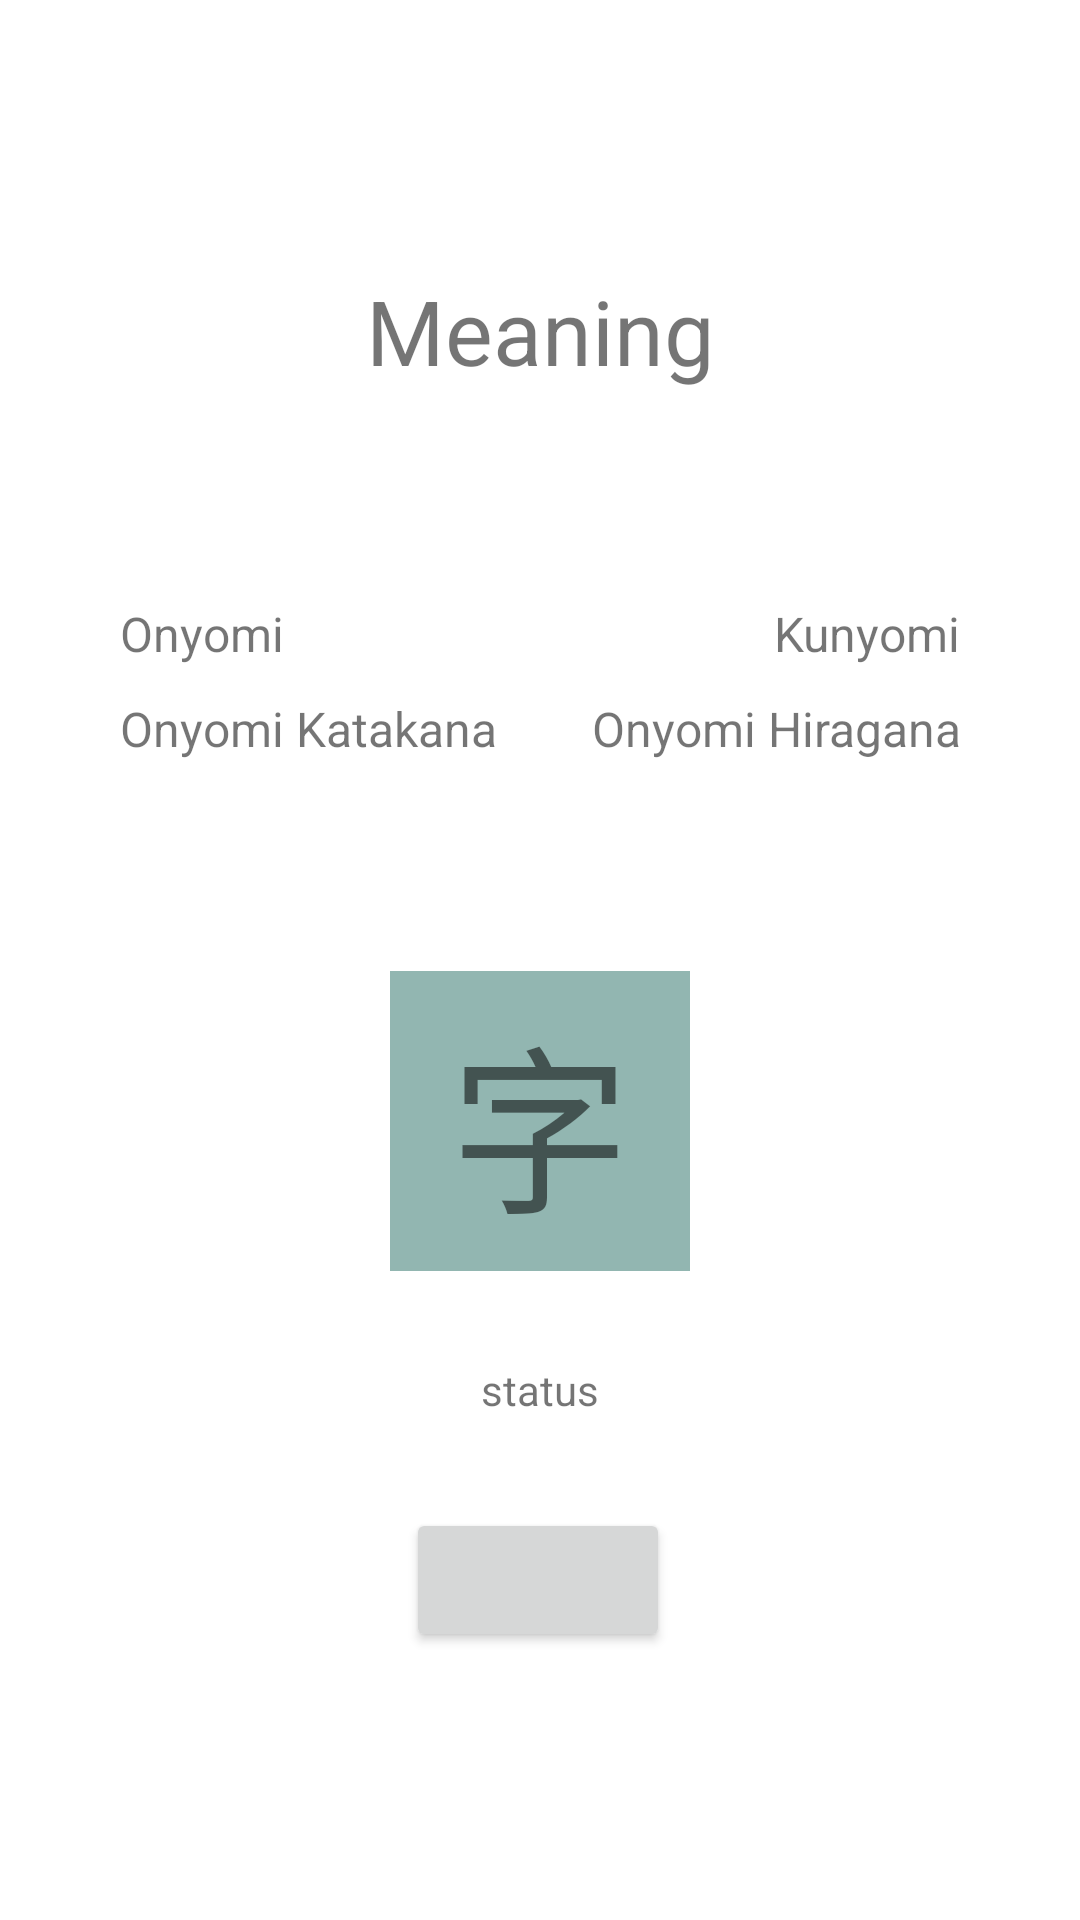

The Android layout XML behind this screen, and the referenced resources:
<!-- AndroidManifest.xml: application theme Theme.KanjiPractice -->
<!-- res/layout/activity_kanji_info.xml -->
<?xml version="1.0" encoding="utf-8"?>
<androidx.constraintlayout.widget.ConstraintLayout xmlns:android="http://schemas.android.com/apk/res/android"
    xmlns:app="http://schemas.android.com/apk/res-auto"
    xmlns:tools="http://schemas.android.com/tools"
    android:layout_width="match_parent"
    android:layout_height="match_parent"
    tools:context=".KanjiInfoActivity">

    <TextView
        android:id="@+id/tv_meaning"
        android:layout_width="match_parent"
        android:layout_height="wrap_content"
        android:layout_marginStart="30dp"
        android:layout_marginTop="90dp"
        android:layout_marginEnd="30dp"
        android:text="Meaning"
        android:textAlignment="center"
        android:textSize="30sp"
        app:layout_constraintEnd_toEndOf="parent"
        app:layout_constraintStart_toStartOf="parent"
        app:layout_constraintTop_toTopOf="parent" />

    <LinearLayout
        android:id="@+id/ll_onyomiAndKunyomi"
        android:layout_width="match_parent"
        android:layout_height="wrap_content"
        android:layout_marginStart="30dp"
        android:layout_marginTop="70dp"
        android:layout_marginEnd="30dp"
        android:orientation="horizontal"
        app:layout_constraintEnd_toEndOf="parent"
        app:layout_constraintStart_toStartOf="parent"
        app:layout_constraintTop_toBottomOf="@id/tv_meaning">

        <TextView
            android:id="@+id/tv_onyomi"
            android:layout_width="120dp"
            android:layout_height="wrap_content"
            android:layout_marginRight="15dp"
            android:layout_weight="1"
            android:paddingStart="10dp"
            android:text="Onyomi"
            android:textSize="16sp" />

        <TextView
            android:id="@+id/tv_kunyomi"
            android:layout_width="120dp"
            android:layout_height="wrap_content"
            android:layout_marginStart="10dp"
            android:layout_weight="1"
            android:paddingEnd="10dp"
            android:text="Kunyomi"
            android:textAlignment="textEnd"
            android:textSize="16sp" />
    </LinearLayout>

    <LinearLayout
        android:id="@+id/ll_onKatakanaAndKunHiragana"
        android:layout_width="match_parent"
        android:layout_height="wrap_content"
        android:layout_marginStart="30dp"
        android:layout_marginTop="10dp"
        android:layout_marginEnd="30dp"
        android:orientation="horizontal"
        app:layout_constraintEnd_toEndOf="parent"
        app:layout_constraintStart_toStartOf="parent"
        app:layout_constraintTop_toBottomOf="@id/ll_onyomiAndKunyomi">

        <TextView
            android:id="@+id/tv_onyomiKatakana"
            android:layout_width="120dp"
            android:layout_height="wrap_content"
            android:layout_marginRight="15dp"
            android:layout_weight="1"
            android:paddingStart="10dp"
            android:text="Onyomi Katakana"
            android:textSize="16sp" />

        <TextView
            android:id="@+id/tv_kunyomiHiragana"
            android:layout_width="120dp"
            android:layout_height="wrap_content"
            android:layout_weight="1"
            android:paddingRight="10dp"
            android:text="Onyomi Hiragana"
            android:textAlignment="textEnd"
            android:textSize="16sp" />

    </LinearLayout>

    <TextView
        android:id="@+id/tv_kanjiJapanese"
        android:layout_width="100dp"
        android:layout_height="100dp"
        android:layout_marginStart="30dp"
        android:layout_marginTop="70dp"
        android:layout_marginEnd="30dp"
        android:layout_weight="1"
        android:background="@color/gray"
        android:gravity="center"
        android:text="字"
        android:textAlignment="center"
        android:textSize="60sp"
        app:layout_constraintEnd_toEndOf="parent"
        app:layout_constraintStart_toStartOf="parent"
        app:layout_constraintTop_toBottomOf="@id/ll_onKatakanaAndKunHiragana" />

    <TextView
        android:id="@+id/tv_status"
        android:layout_width="wrap_content"
        android:layout_height="wrap_content"
        android:layout_marginTop="30dp"
        android:text="status"
        app:layout_constraintEnd_toEndOf="parent"
        app:layout_constraintStart_toStartOf="parent"
        app:layout_constraintTop_toBottomOf="@+id/tv_kanjiJapanese" />

    <Button
        android:id="@+id/bt_markAsLearned"
        android:layout_width="wrap_content"
        android:layout_height="wrap_content"
        android:layout_marginTop="30dp"
        android:onClick="markAsLearned"
        app:layout_constraintEnd_toEndOf="parent"
        app:layout_constraintHorizontal_bias="0.498"
        app:layout_constraintStart_toStartOf="parent"
        app:layout_constraintTop_toBottomOf="@+id/tv_status" />

</androidx.constraintlayout.widget.ConstraintLayout>
<!-- resources referenced by this layout -->
<resources>
  <color name="gray">#92B6B1</color>
  <style name="Theme.KanjiPractice" parent="Theme.MaterialComponents.DayNight.DarkActionBar">
          
          <item name="colorPrimary">@color/green</item>
          
          <item name="colorSecondary">@color/orange</item>
          
          <item name="android:statusBarColor" tools:targetApi="l">?attr/colorPrimary</item>
          
      </style>
  <color name="green">#FF018786</color>
  <color name="orange">#F44336</color>
</resources>
